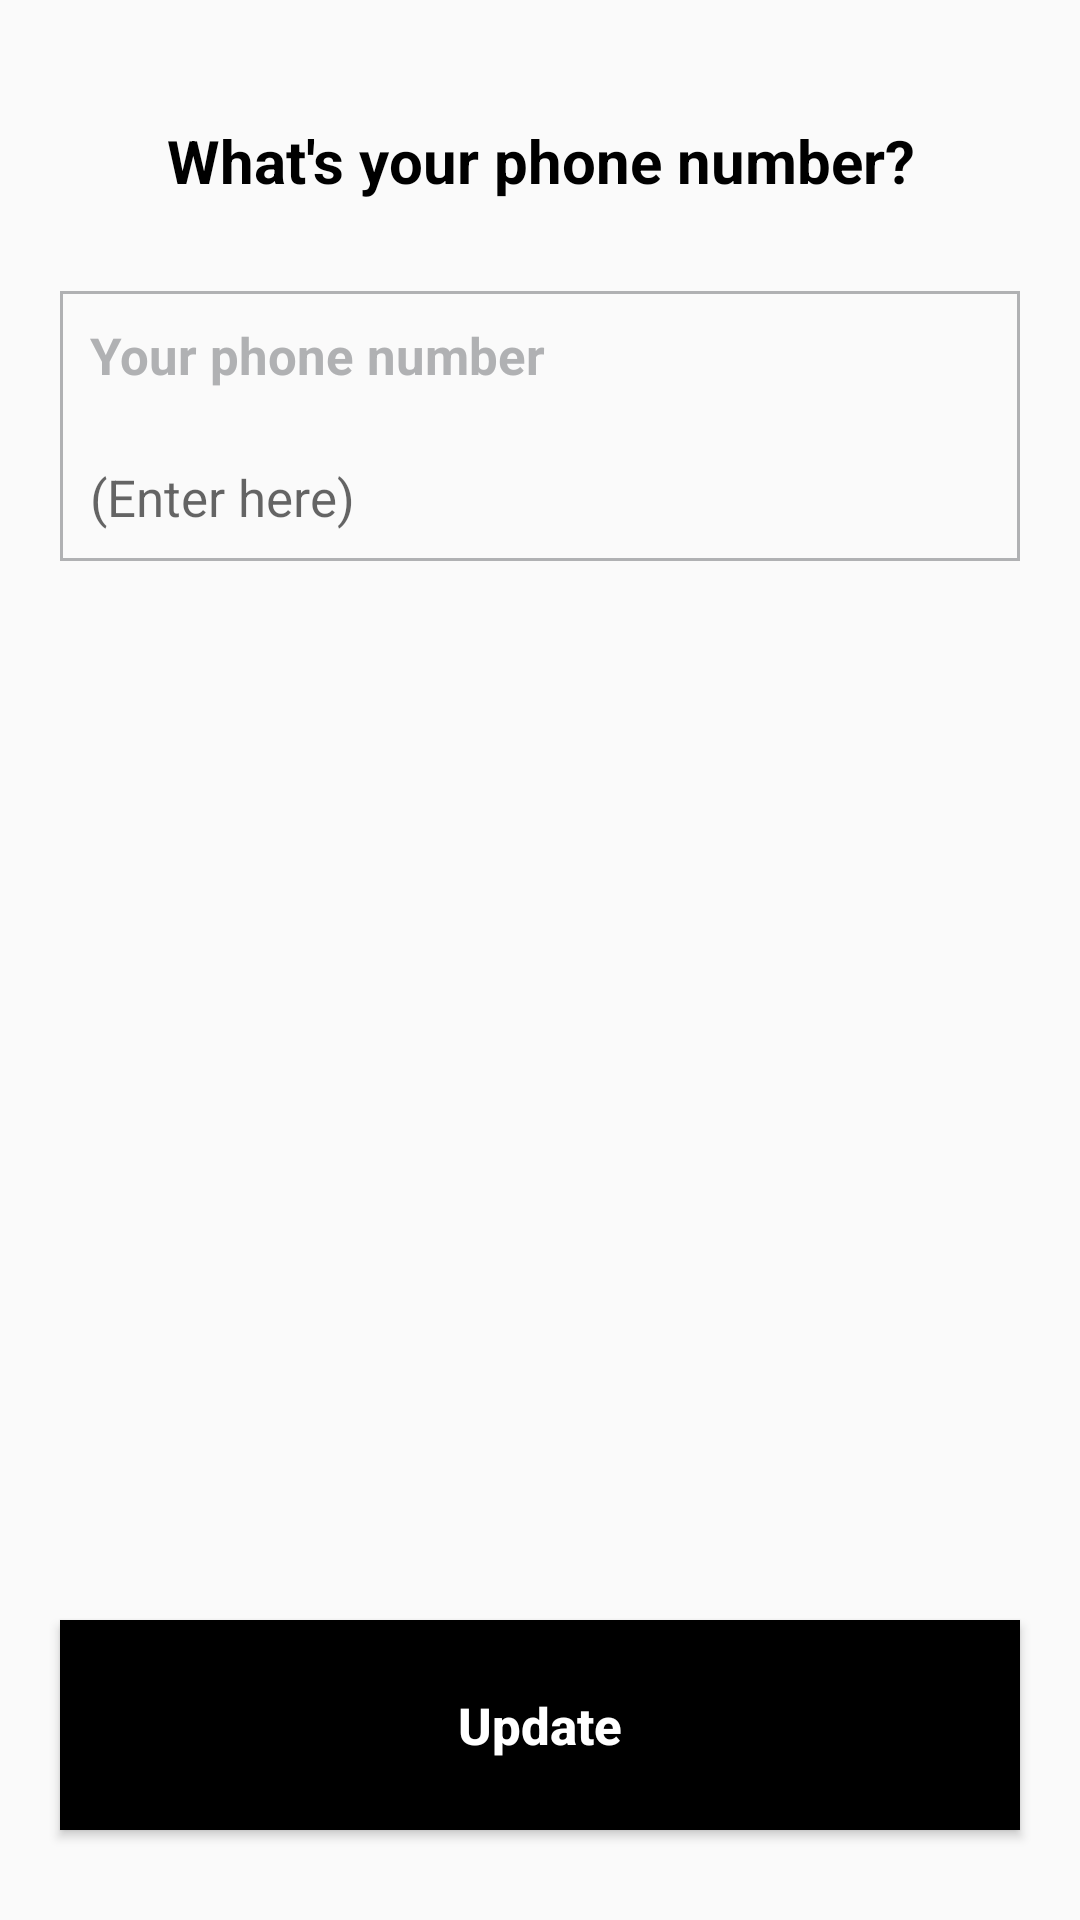

Layout XML and referenced resources for this Android screen:
<!-- AndroidManifest.xml: application theme Theme.Profile -->
<!-- res/layout/activity_phone_no.xml -->
<?xml version="1.0" encoding="utf-8"?>

<layout xmlns:android="http://schemas.android.com/apk/res/android"
    xmlns:app="http://schemas.android.com/apk/res-auto"
    xmlns:tools="http://schemas.android.com/tools">

    <LinearLayout
        android:layout_width="match_parent"
        android:layout_height="match_parent"
        android:orientation="vertical"
        tools:context=".PhoneNoActivity">

        <ImageView
            android:id="@+id/ivBackPressedId"
            android:layout_width="wrap_content"
            android:layout_height="wrap_content"
            android:layout_margin="15dp"
            android:src="@drawable/ic_baseline_arrow_back_24"
            app:tint="@color/black" />

        <RelativeLayout
            android:layout_width="match_parent"
            android:layout_height="match_parent">

            <TextView
                android:id="@+id/tvTopNameId"
                android:layout_width="match_parent"
                android:layout_height="wrap_content"
                android:layout_alignParentTop="true"
                android:layout_marginTop="10dp"
                android:gravity="center"
                android:text="@string/what_s_your_phone_number"
                android:textColor="@color/black"
                android:textSize="20sp"
                android:textStyle="bold" />


            <LinearLayout
                android:layout_width="match_parent"
                android:layout_height="90dp"
                android:layout_below="@+id/tvTopNameId"
                android:layout_centerInParent="true"
                android:layout_marginStart="20dp"
                android:layout_marginLeft="20dp"
                android:layout_marginTop="30dp"
                android:layout_marginEnd="20dp"
                android:layout_marginRight="20dp"
                android:background="@drawable/edit_text_background"
                android:orientation="vertical">

                <TextView
                    android:layout_width="wrap_content"
                    android:layout_height="wrap_content"
                    android:layout_margin="10dp"
                    android:text="@string/your_phone_number"
                    android:textColor="@color/gray"
                    android:textSize="17sp"
                    android:textStyle="bold" />

                <EditText
                    android:id="@+id/etPhoneNumberId"
                    android:layout_width="match_parent"
                    android:layout_height="match_parent"
                    android:layout_margin="10dp"
                    android:background="@android:color/transparent"
                    android:gravity="bottom"
                    android:hint="(Enter here)"
                    android:inputType="phone"
                    android:singleLine="true"
                    android:textSize="17sp" />
            </LinearLayout>


            <Button
                android:id="@+id/savePhoneNoButtonId"
                android:layout_width="match_parent"
                android:layout_height="70dp"
                android:layout_alignParentBottom="true"
                android:layout_marginLeft="20dp"
                android:layout_marginRight="20dp"
                android:layout_marginBottom="30dp"
                android:background="@color/black"
                android:text="@string/update"
                android:textAllCaps="false"
                android:textColor="@color/white"
                android:textSize="17sp"
                android:textStyle="bold" />
        </RelativeLayout>

    </LinearLayout>
</layout>
<!-- resources referenced by this layout -->
<resources>
  <color name="black">#FF000000</color>
  <color name="gray">#B0B1B3</color>
  <color name="white">#FFFFFFFF</color>
  <!-- drawable edit_text_background (drawable) -->
  <?xml version="1.0" encoding="utf-8"?>
  
  <shape xmlns:android="http://schemas.android.com/apk/res/android"
      android:shape="rectangle">
      <solid android:color="@android:color/transparent" />
      <stroke
          android:width="1dp"
          android:color="@color/gray" />
  </shape>
  <string name="update">Update</string>
  <string name="what_s_your_phone_number">What\'s your phone number?</string>
  <string name="your_phone_number">Your phone number</string>
  <style name="Theme.Profile" parent="Theme.Design.Light.NoActionBar">
          
          <item name="colorPrimary">@color/purple_500</item>
          <item name="colorPrimaryVariant">@color/purple_700</item>
          <item name="colorOnPrimary">@color/white</item>
          
          <item name="colorSecondary">@color/teal_200</item>
          <item name="colorSecondaryVariant">@color/teal_700</item>
          <item name="colorOnSecondary">@color/black</item>
          
          <item name="android:statusBarColor" tools:targetApi="l">?attr/colorPrimaryVariant</item>
          
      </style>
  <color name="purple_500">#F9F9F9</color>
  <color name="purple_700">#F9F9F9</color>
  <color name="teal_200">#FF03DAC5</color>
  <color name="teal_700">#FF018786</color>
</resources>
